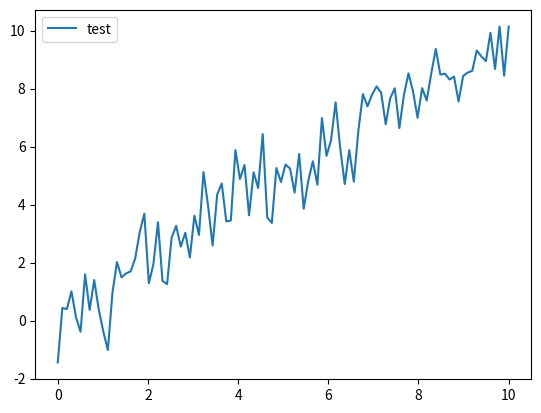

Python code for this plot:
import numpy as np
import matplotlib.pyplot as plt

# データ生成
x = np.linspace(0, 10, 100)
y = x + np.random.randn(100)

# プロット
plt.plot(x, y, label="test")

# 凡例の表示
plt.legend()

# プロット表示(設定の反映)
plt.show()

#m-morishita
print("HELLO! MATSUO-SAN!")